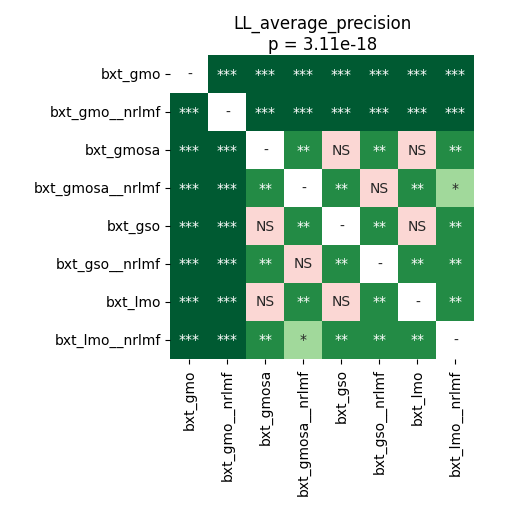

The table this chart was drawn from, first rows:
	bxt_gmo	bxt_gmo__nrlmf	bxt_gmosa	bxt_gmosa__nrlmf	bxt_gso	bxt_gso__nrlmf	bxt_lmo	bxt_lmo__nrlmf
bxt_gmo	1.0	6.573016826923077e-05	6.573016826923077e-05	6.573016826923077e-05	6.573016826923077e-05	6.573016826923077e-05	6.573016826923077e-05	6.573016826923077e-05
bxt_gmo__nrlmf	6.573016826923077e-05	1.0	6.573016826923077e-05	6.573016826923077e-05	6.573016826923077e-05	6.573016826923077e-05	6.573016826923077e-05	6.573016826923077e-05
bxt_gmosa	6.573016826923077e-05	6.573016826923077e-05	1.0	0.006364	1.0	0.006364	1.0	0.006364
bxt_gmosa__nrlmf	6.573016826923077e-05	6.573016826923077e-05	0.006364	1.0	0.006364	0.9576	0.006364	0.02703
bxt_gso	6.573016826923077e-05	6.573016826923077e-05	1.0	0.006364	1.0	0.006364	1.0	0.006364
bxt_gso__nrlmf	6.573016826923077e-05	6.573016826923077e-05	0.006364	0.9576	0.006364	1.0	0.006364	0.006364
bxt_lmo	6.573016826923077e-05	6.573016826923077e-05	1.0	0.006364	1.0	0.006364	1.0	0.006364
bxt_lmo__nrlmf	6.573016826923077e-05	6.573016826923077e-05	0.006364	0.02703	0.006364	0.006364	0.006364	1.0
